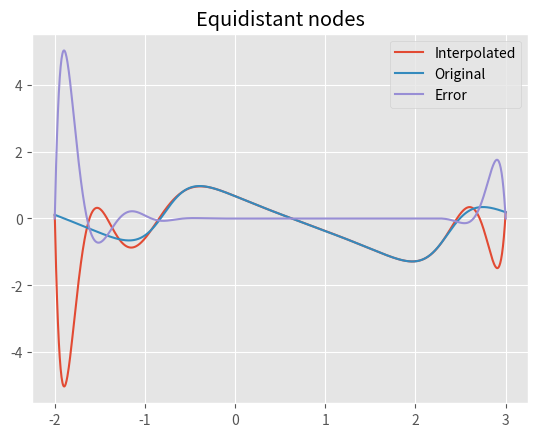

Write Python code to recreate this figure.
import numpy as np
from numpy import sin, cos, arccos, pi
import matplotlib.pyplot as plt
import sympy as sym


plt.style.use('ggplot')


# -2 <= x <= 3 use Chebyshev
def f(x):
    return cos(2 * x) / (sin(2 * x) + 1.5) - x / 5


def chebyshev_polynomial(x, i):
    return cos(i * arccos(x))

def symbolic_chebyshev_polynomial(x, i):
    return sym.cos(i * sym.acos(x))

def to_chebyshev_interval(x, a, b):
    return (2 * x) / (b - a) - (b + a) / (b - a)


def chebyshev_node(i, a, b, n):
    """
    :param i: iteration (Can be numpy array)
    :param a: interval start
    :param b: interval end
    :param n: number of nodes
    """
    return ((b - a) / 2) * cos(pi * (2 * i + 1) / (2 * n)) + ((b + a) / 2)


def show_symbolic_chebyshev(i, coeffs):
    x = sym.Symbol('x')
    coeffs = coeffs.flatten()
    xc = to_chebyshev_interval(x, -2, 3)
    for i in range(len(coeffs)):
        A = symbolic_chebyshev_polynomial(xc, i)
        if i == 0:
            print(str(coeffs[i]) + ' +')
        elif i == 1:
            print(str(coeffs[i]) + ' * (' + str(A) + ') +')
        else:
            print(str(coeffs[i]) + ' * ' + str(A) + ' +')


n = 15
i = np.arange(n)

x = np.linspace(-2, 3, n).reshape(-1, 1); plot_name = 'Equidistant nodes'  # use equidistant nodes
# x = chebyshev_node(i, -2, 3, n).reshape(-1, 1); plot_name = 'Chebyshev nodes'  # use chebyshev nodes

x_chebyshev = to_chebyshev_interval(x, -2, 3)
A = chebyshev_polynomial(x_chebyshev, i)
coefficients = np.linalg.solve(A, f(x))

x = np.linspace(-2, 3, 1000).reshape(-1, 1)

# show_symbolic_chebyshev(i, coefficients)
xc = to_chebyshev_interval(x, -2, 3)

A = chebyshev_polynomial(xc, i)
interpolated = A.dot(coefficients)


plt.plot(x, interpolated, label='Interpolated')
plt.plot(x, f(x), label='Original')
plt.plot(x, f(x)-interpolated, label='Error')
plt.legend()
plt.title(plot_name)
plt.show()
